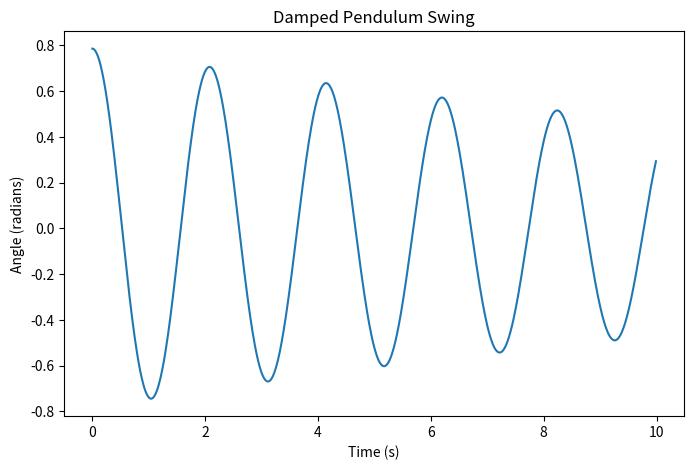

Here is the Python script that generated this plot:
import numpy as np
from scipy.integrate import odeint
import matplotlib.pyplot as plt

def pendulum_equation(state, t, g, L, b):
    """
    Defines the differential equations for a damped pendulum.
    
    Args:
        state: A list containing the current angle (theta) and angular velocity (omega).
        t: Time.
        g: Acceleration due to gravity.
        L: Length of the pendulum.
        b: Damping coefficient (air resistance).
    
    Returns:
        A list containing the derivatives of theta and omega.
    """
    theta, omega = state
    dtheta_dt = omega
    domega_dt = -(g / L) * np.sin(theta) - (b / L) * omega
    return [dtheta_dt, domega_dt]

# Parameters
g = 9.81  # m/s^2
L = 1.0  # m
b = 0.1  # Damping coefficient (adjust based on air resistance)
theta0 = np.pi / 4  # Initial angle (radians)
omega0 = 0  # Initial angular velocity (radians/s)
t_max = 10  # Total simulation time (seconds)
dt = 0.01  # Time step

# Time array
t = np.arange(0, t_max, dt)

# Initial conditions
state0 = [theta0, omega0]

# Solve the differential equations
solution = odeint(pendulum_equation, state0, t, args=(g, L, b))
theta = solution[:, 0]

print(f"{solution}")

# Plotting
plt.figure(figsize=(8, 5))
plt.plot(t, theta)
plt.xlabel("Time (s)")
plt.ylabel("Angle (radians)")
plt.title("Damped Pendulum Swing")
plt.show()
